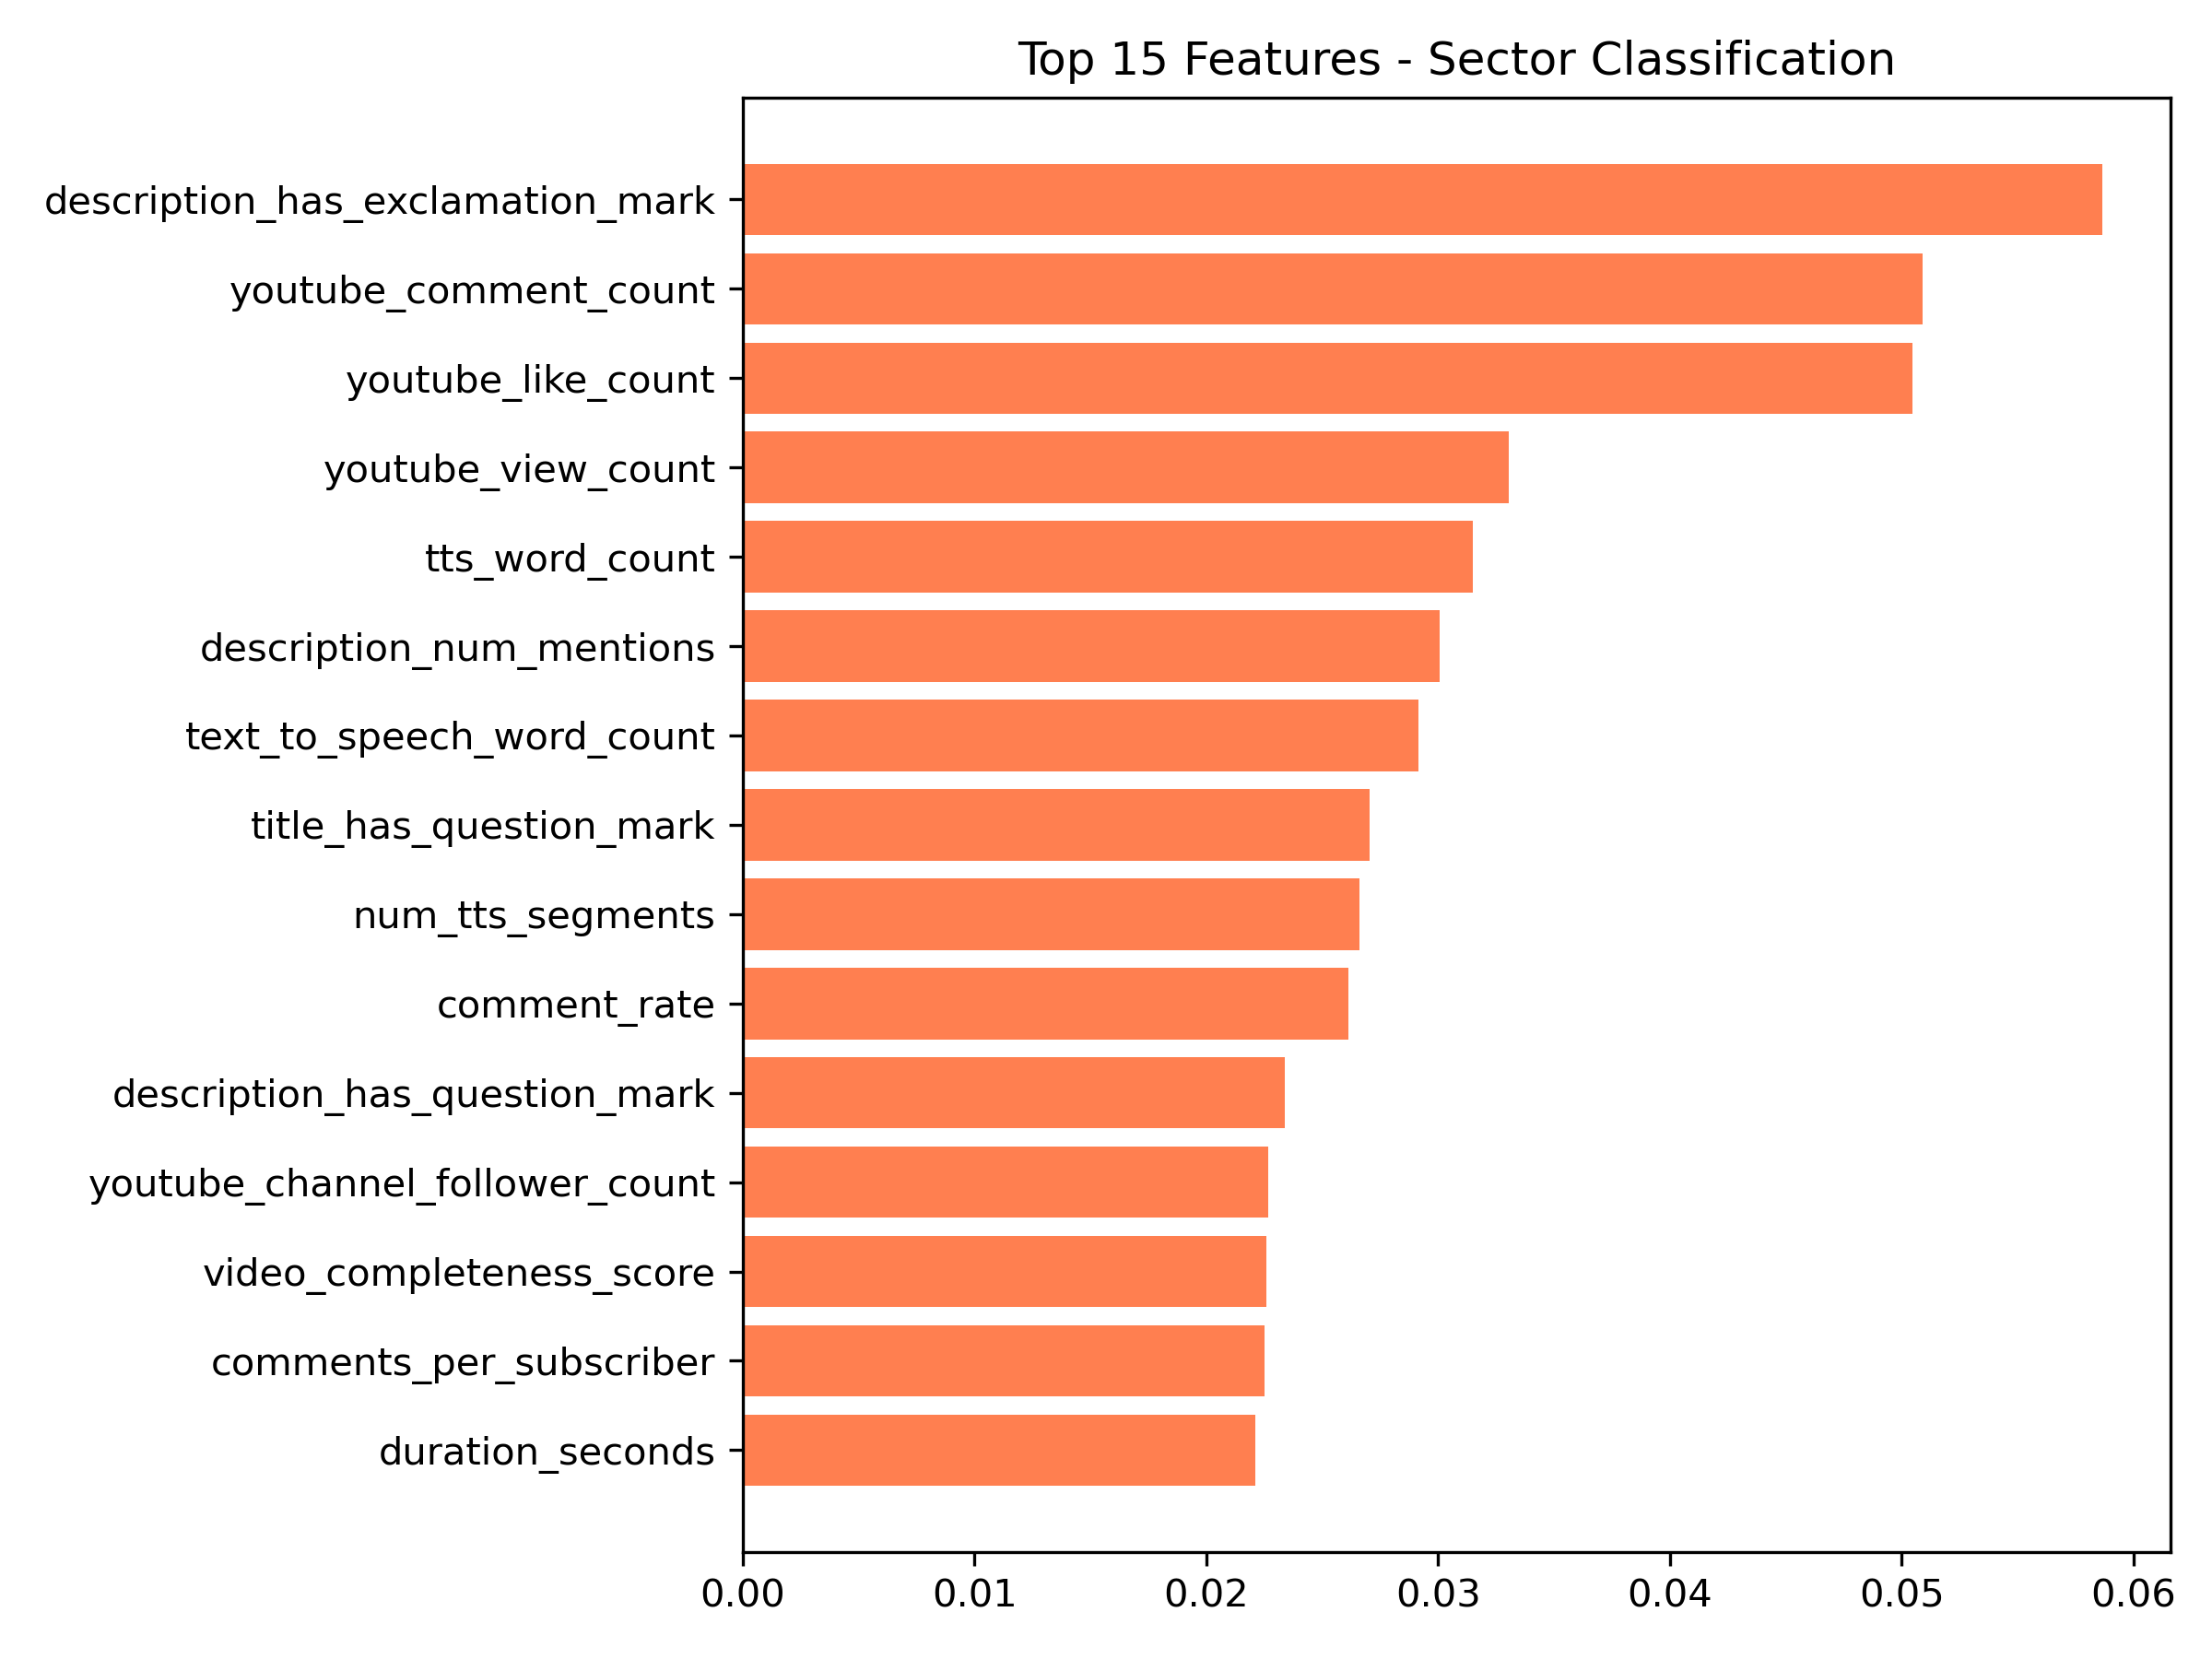

The file beside this chart, header and first rows:
feature, importance
description_has_exclamation_mark, 0.05866
youtube_comment_count, 0.0509
youtube_like_count, 0.05048
youtube_view_count, 0.03305
tts_word_count, 0.0315
description_num_mentions, 0.03006
text_to_speech_word_count, 0.02917
title_has_question_mark, 0.02703
num_tts_segments, 0.02663
comment_rate, 0.02611
description_has_question_mark, 0.02338
youtube_channel_follower_count, 0.02266
video_completeness_score, 0.0226
comments_per_subscriber, 0.0225
duration_seconds, 0.02211
fps, 0.02183
description_word_count, 0.02147
num_scenes, 0.02135
title_word_count, 0.02135
like_rate, 0.02134
title_length_chars, 0.02125
audience_engagement_index, 0.02118
description_num_links, 0.02113
num_hashtags_in_title, 0.02074
title_sentiment, 0.02071
description_sentiment, 0.02069
title_has_exclamation_mark, 0.02066
description_length_chars, 0.02066
description_subjectivity, 0.02065
like_to_comment_ratio, 0.02051
meta_description_sentiment, 0.02033
num_hashtags_in_description, 0.02031
engagement_rate, 0.01999
views_per_subscriber, 0.01971
likes_per_subscriber, 0.0196
meta_description_length, 0.01809
title_subjectivity, 0.01807
num_qa_pairs, 0.01787
production_polish_score, 0.01511
num_trim_suggestions, 0.01482
youtube_age_limit, 0.01318
is_short_form, 0.01057
has_storyline, 0.0
tts_quality_indicator, 0.0
is_long_form, 0.0
